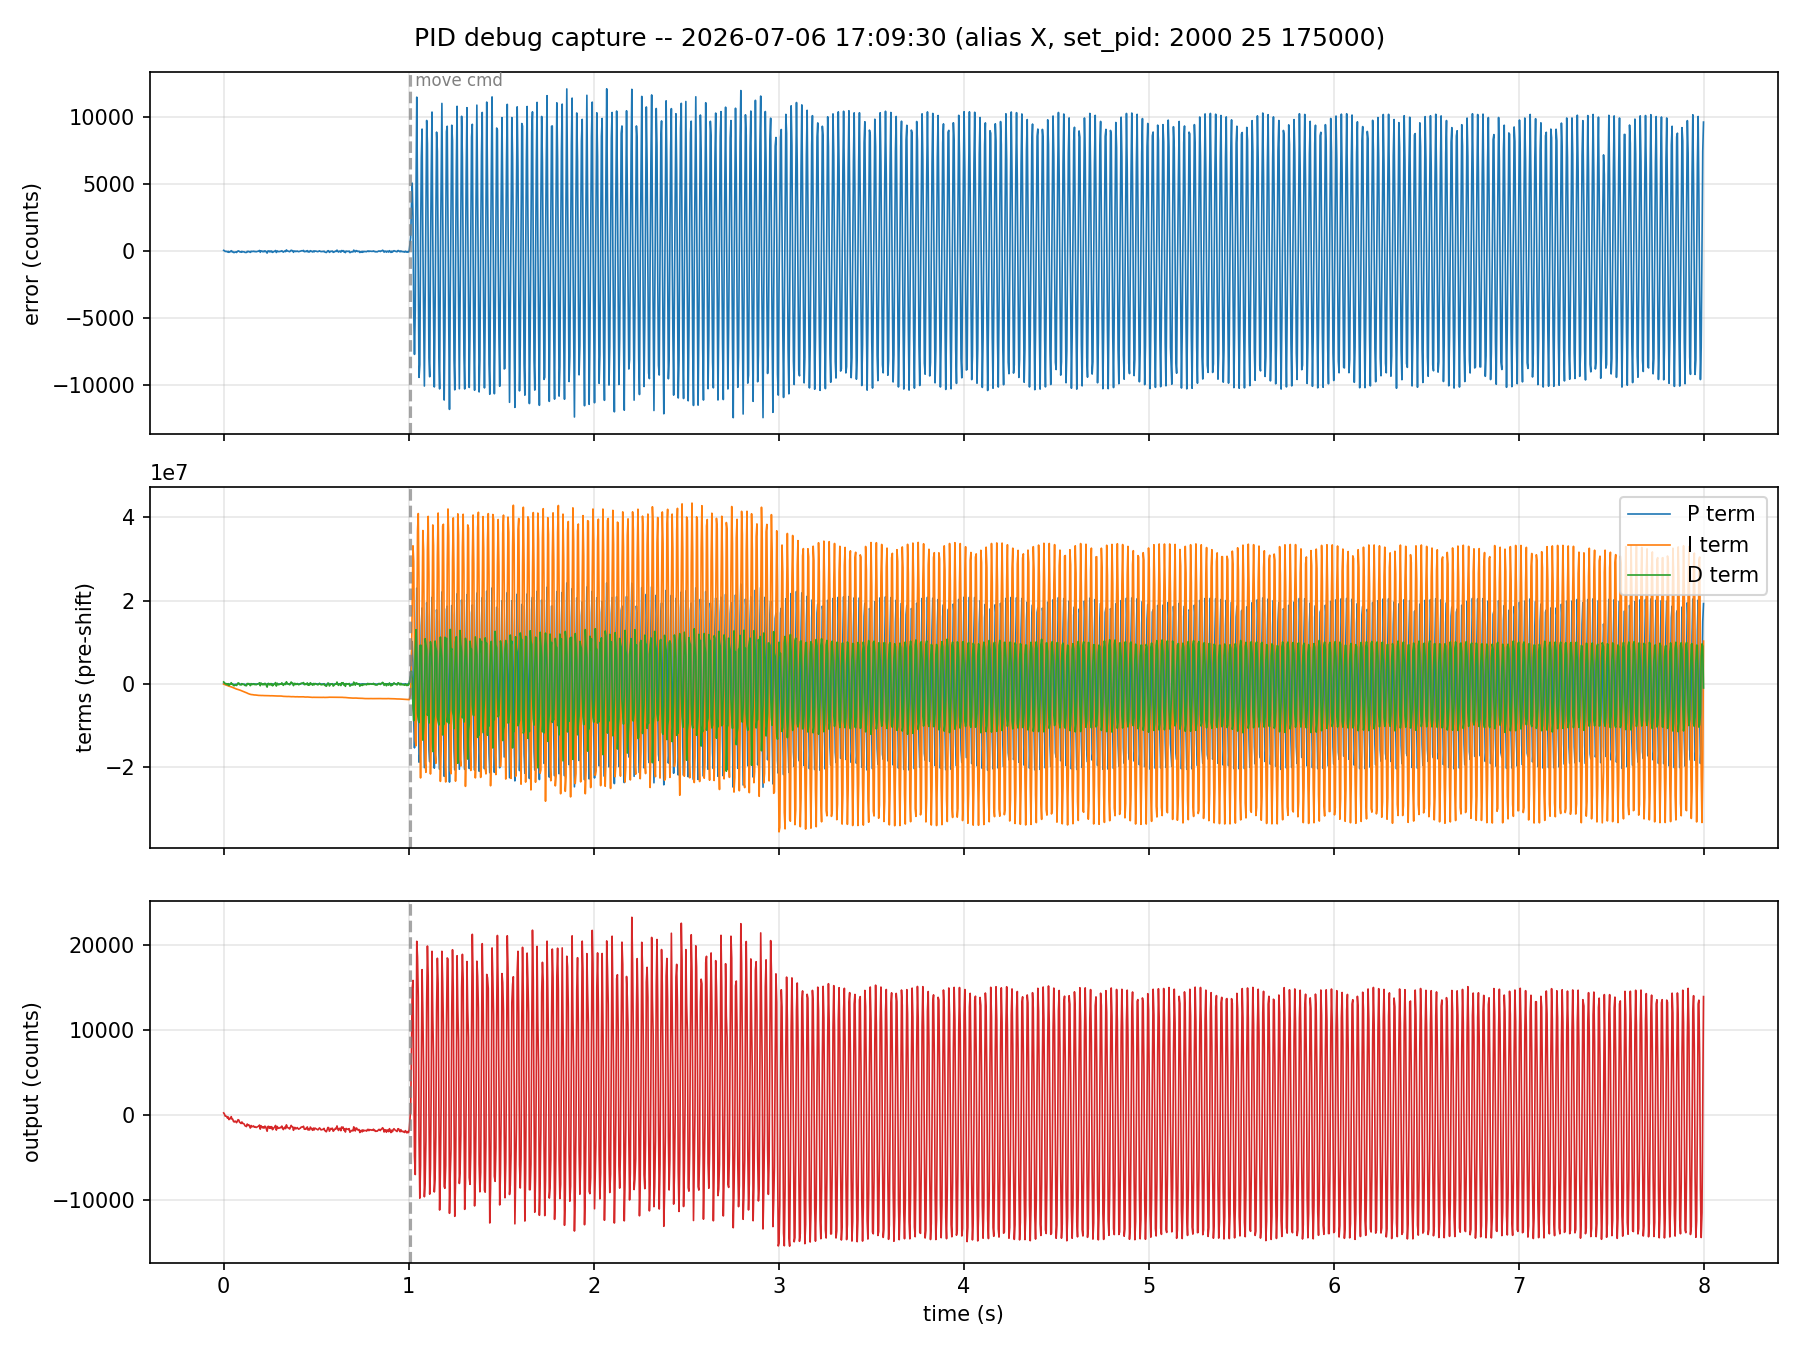

Source data for this figure (header and first rows):
# pid_debug_capture v1
# port: /dev/tty.usbserial-210
# alias: X
# duration_s: 8.0
# set_pid: 2000 25 175000
# move_rotations: 2.0
# move_time_s: 2.0
# move_delay_s: 1.0
# capture_started: 2026-07-06 17:09:30
# move_sent_at_s: 1.006518
# n_samples: 1937
# timeouts: 0
t_s, error, p_term, i_term, d_term, output
0.000000, 75, 150000, -60375, 475716, 276
0.004148, 57, 114000, -116475, 311676, 150
0.008262, -6, -12000, -181025, -5468, -97
0.01228, 1, 2000, -265000, 71084, -94
0.01633, 0, 0, -314325, 16404, -146
0.02049, -45, -90000, -386400, -191380, -327
0.02468, 3, 6000, -475675, 54680, -203
0.0288, -70, -140000, -542200, -355420, -507
0.03287, -25, -50000, -599425, -109360, -371
0.03688, -22, -44000, -676025, -76552, -389
0.04091, 52, 104000, -713450, 284336, -159
0.04498, -28, -56000, -799100, -71084, -453
0.04908, -12, -24000, -857375, -76552, -468
0.05315, -79, -158000, -935300, -382760, -721
0.0573, -88, -176000, -1010725, -426504, -788
0.06132, -45, -90000, -1078525, -240592, -689
0.06541, -45, -90000, -1147225, -224188, -714
0.06943, -81, -162000, -1236375, -377292, -868
0.07359, -22, -44000, -1278550, -142168, -716
0.07777, 33, 66000, -1345075, 218720, -518
0.0819, 29, 58000, -1402600, 196848, -561
0.0861, -32, -64000, -1453375, -174976, -827
0.09027, -39, -78000, -1528975, -180444, -873
0.09435, -60, -120000, -1612425, -251528, -969
0.09846, 2, 4000, -1680850, 65616, -787
0.1026, -35, -70000, -1757125, -131232, -957
0.1068, -28, -56000, -1823200, -114828, -974
0.111, -34, -68000, -1908325, -142168, -1035
0.1151, -76, -152000, -1994600, -366356, -1228
0.1192, -76, -152000, -2059950, -404632, -1278
0.1234, -80, -160000, -2126750, -431972, -1328
0.1274, 2, 4000, -2224000, 109360, -1031
0.1316, -18, -36000, -2304425, -49212, -1167
0.1358, 5, 10000, -2389225, 98424, -1114
0.14, -35, -70000, -2446075, -185912, -1320
0.1441, -73, -146000, -2506325, -415568, -1498
0.1482, 12, 24000, -2549800, 65616, -1202
0.1524, -15, -30000, -2565025, -174976, -1353
0.1567, -2, -4000, -2585775, -65616, -1297
0.1609, 14, 28000, -2623575, 32808, -1252
0.1649, -18, -36000, -2653325, -158572, -1391
0.169, 1, 2000, -2655300, -71084, -1331
0.1732, -25, -50000, -2668800, -174976, -1413
0.1773, -25, -50000, -2697525, -180444, -1430
0.1814, -1, -2000, -2708225, -71084, -1359
0.1854, 4, 8000, -2731775, 0, -1330
0.1896, 25, 50000, -2761600, 71084, -1290
0.1938, 69, 138000, -2755150, 267932, -1148
... 1,889 more rows
